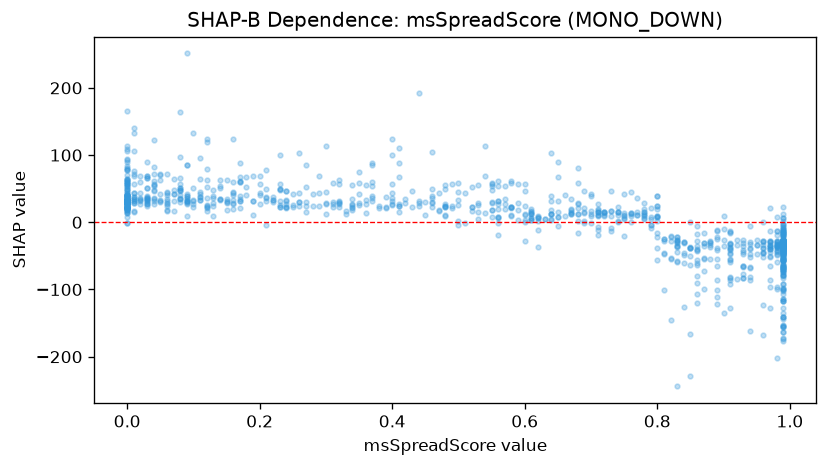

Values plotted in this chart, from the file beside it:
feature_value, shap_value
0.99, -32.92
0.0, 35.5
0.0, 29.52
0.0, 32.96
0.61, 2.817
0.0, 33.65
0.09, 28.25
0.49, 23.64
0.0, 19.58
0.46, 29.67
0.01, 29.09
0.97, -39.63
0.0, 28.58
0.12, 21.98
0.73, 17.17
0.99, -42.24
0.74, 10.88
0.0, 32.53
0.99, -51.55
0.0, 28.89
0.77, 10.62
0.06, 18.4
0.53, 4.94
0.48, 9.861
0.21, -4.785
0.0, 33.16
0.99, -30.49
0.99, 1.242
0.0, 21.25
0.0, 19.66
0.0, -1.264
0.64, 2.959
0.0, 24.75
0.94, -5.435
0.1, 32.73
0.81, -27.58
0.1, 23.41
0.0, 29.39
0.76, 0.09686
0.91, -55.58
0.0, 23.42
0.99, -92.08
0.0, 30.2
0.53, 14.72
0.34, 17.56
0.89, -25.57
0.99, -28.93
0.0, 29.91
0.0, 31.52
0.99, -11.56
0.27, 15.17
0.07, 17.39
0.0, 31.87
0.0, 57.05
0.86, -5.6
0.02, 31.31
0.01, 31.82
0.83, -28.34
0.93, -82.17
0.24, 22.95
... 1,012 more rows
